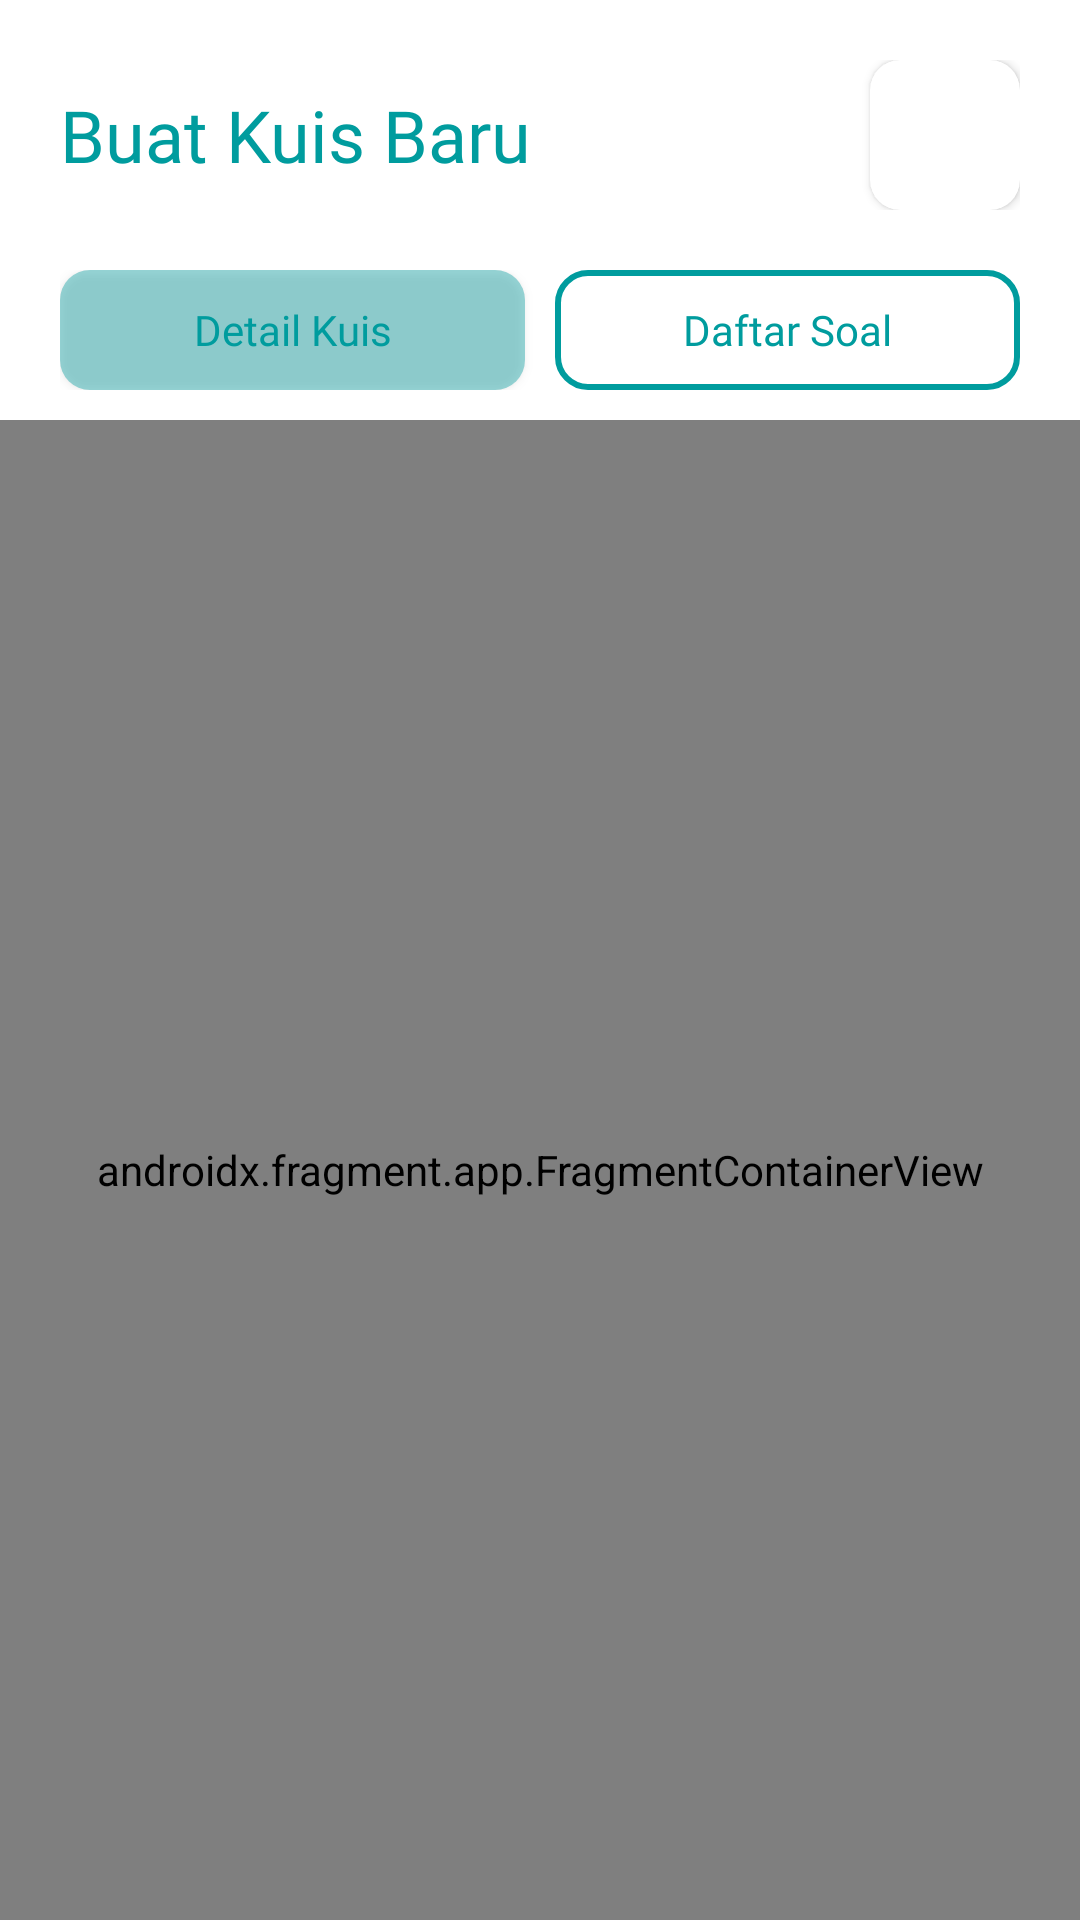

This screen was rendered from an Android layout file. Write that file and the resources it references.
<!-- AndroidManifest.xml: application theme Theme.ProjectFinalMobile -->
<!-- res/layout/fragment_buat.xml -->
<?xml version="1.0" encoding="utf-8"?>
<LinearLayout xmlns:android="http://schemas.android.com/apk/res/android"
    xmlns:tools="http://schemas.android.com/tools"
    android:layout_width="match_parent"
    android:layout_height="match_parent"
    xmlns:app="http://schemas.android.com/apk/res-auto"
    android:background="@color/white"
    android:orientation="vertical"
    tools:context=".Fragment.BuatFragment">

    <LinearLayout
        android:layout_margin="20dp"
        android:layout_width="match_parent"
        android:layout_height="wrap_content"
        android:orientation="horizontal"
        >
        <TextView
            android:layout_width="wrap_content"
            android:layout_height="wrap_content"
            android:text="Buat Kuis Baru"
            android:textColor="@color/utama2"
            android:textSize="24sp"
            android:fontFamily="@font/nexaheavy"
            android:layout_gravity="center"
            />

        <View
            android:layout_width="0dp"
            android:layout_height="0dp"
            android:layout_weight="1"
            />

        <androidx.cardview.widget.CardView
            android:layout_width="50dp"
            android:layout_height="50dp"
            app:cardCornerRadius="10dp"
            >
            <ImageView
                android:layout_width="match_parent"
                android:layout_height="match_parent"
                android:src="@drawable/logoapk"
                />
        </androidx.cardview.widget.CardView>
    </LinearLayout>

    <LinearLayout
        android:layout_width="match_parent"
        android:layout_height="wrap_content"
        android:orientation="horizontal"
        android:layout_marginHorizontal="20dp"
        android:layout_marginBottom="10dp"
        >
        <Button
            android:id="@+id/btn_detail"
            android:layout_width="0dp"
            android:layout_height="40dp"
            android:layout_weight="1"
            android:background="@drawable/rounded_klik"
            android:text="Detail Kuis"
            android:textColor="@color/utama"
            android:fontFamily="@font/nexaheavy"
            android:textSize="14sp"
            android:textAllCaps="false"
            />
        <Button
            android:id="@+id/btn_daftar"
            android:layout_marginStart="10dp"
            android:layout_width="0dp"
            android:layout_height="40dp"
            android:layout_weight="1"
            android:background="@drawable/rounded_unklik"
            android:text="Daftar Soal"
            android:textColor="@color/utama"
            android:fontFamily="@font/nexaheavy"
            android:textSize="14sp"
            android:textAllCaps="false"
            />
    </LinearLayout>

    <androidx.fragment.app.FragmentContainerView
        android:id="@+id/fragment_container3"
        android:layout_width="match_parent"
        android:layout_height="0dp"
        android:layout_weight="1"
        android:name="com.example.projectfinalmobile.Fragment.InputDetailFragment"
        />


</LinearLayout>
<!-- resources referenced by this layout -->
<resources>
  <color name="utama">#009C9E</color>
  <color name="utama2">#009C9E</color>
  <color name="white">#FFFFFFFF</color>
  <!-- drawable rounded_klik (drawable) -->
  <?xml version="1.0" encoding="utf-8"?>
  <shape xmlns:android="http://schemas.android.com/apk/res/android"
      android:shape="rectangle"
      >
      <corners
          android:radius="10dp"
          />
      <solid
          android:color="#66009C9E"
          />
  
  </shape>
  <!-- drawable rounded_unklik (drawable) -->
  <?xml version="1.0" encoding="utf-8"?>
  <shape xmlns:android="http://schemas.android.com/apk/res/android"
      android:shape="rectangle"
      >
      <solid
          android:color="@android:color/transparent"
          />
      <corners
          android:radius="10dp"
          />
      <stroke
          android:width="2dp"
          android:color="@color/utama"
          />
  
  </shape>
  <style name="Theme.ProjectFinalMobile" parent="Base.Theme.ProjectFinalMobile" />
  <style name="Base.Theme.ProjectFinalMobile" parent="Theme.AppCompat.Light.NoActionBar">
          <item name="colorPrimary">#FFFFFF</item>
          <item name="android:textColor">#000000</item>
      </style>
</resources>
